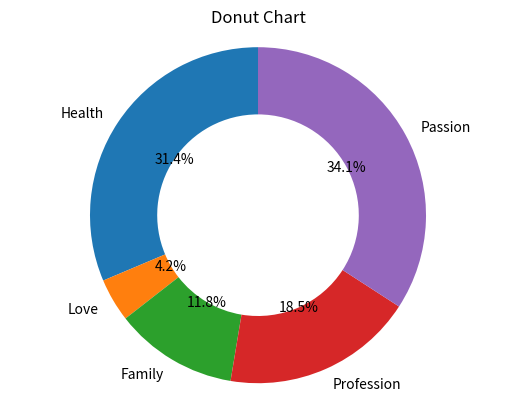

Write the Python code that produced this figure.
import matplotlib.pyplot as plt

# Data
data = [
    {"name": "Health", "value": 90},
    {"name": "Love", "value": 12},
    {"name": "Family", "value": 34},
    {"name": "Profession", "value": 53},
    {"name": "Passion", "value": 98},
]

# Extracting names and values
names = [entry["name"] for entry in data]
values = [entry["value"] for entry in data]

# Create a donut chart
fig, ax = plt.subplots()

# Draw a pie chart
wedges, texts, autotexts = ax.pie(
    values,
    labels=names,
    autopct="%1.1f%%",
    startangle=90,
    wedgeprops=dict(width=0.4),
)

# Adding a circle in the center to create a donut chart
centre_circle = plt.Circle((0, 0), 0.2, color="white", edgecolor="black", linewidth=0.8, fill=False)
ax.add_artist(centre_circle)

# Equal aspect ratio ensures that the pie is drawn as a circle
ax.axis("equal")

plt.title("Donut Chart")

# Show the plot
plt.show()
